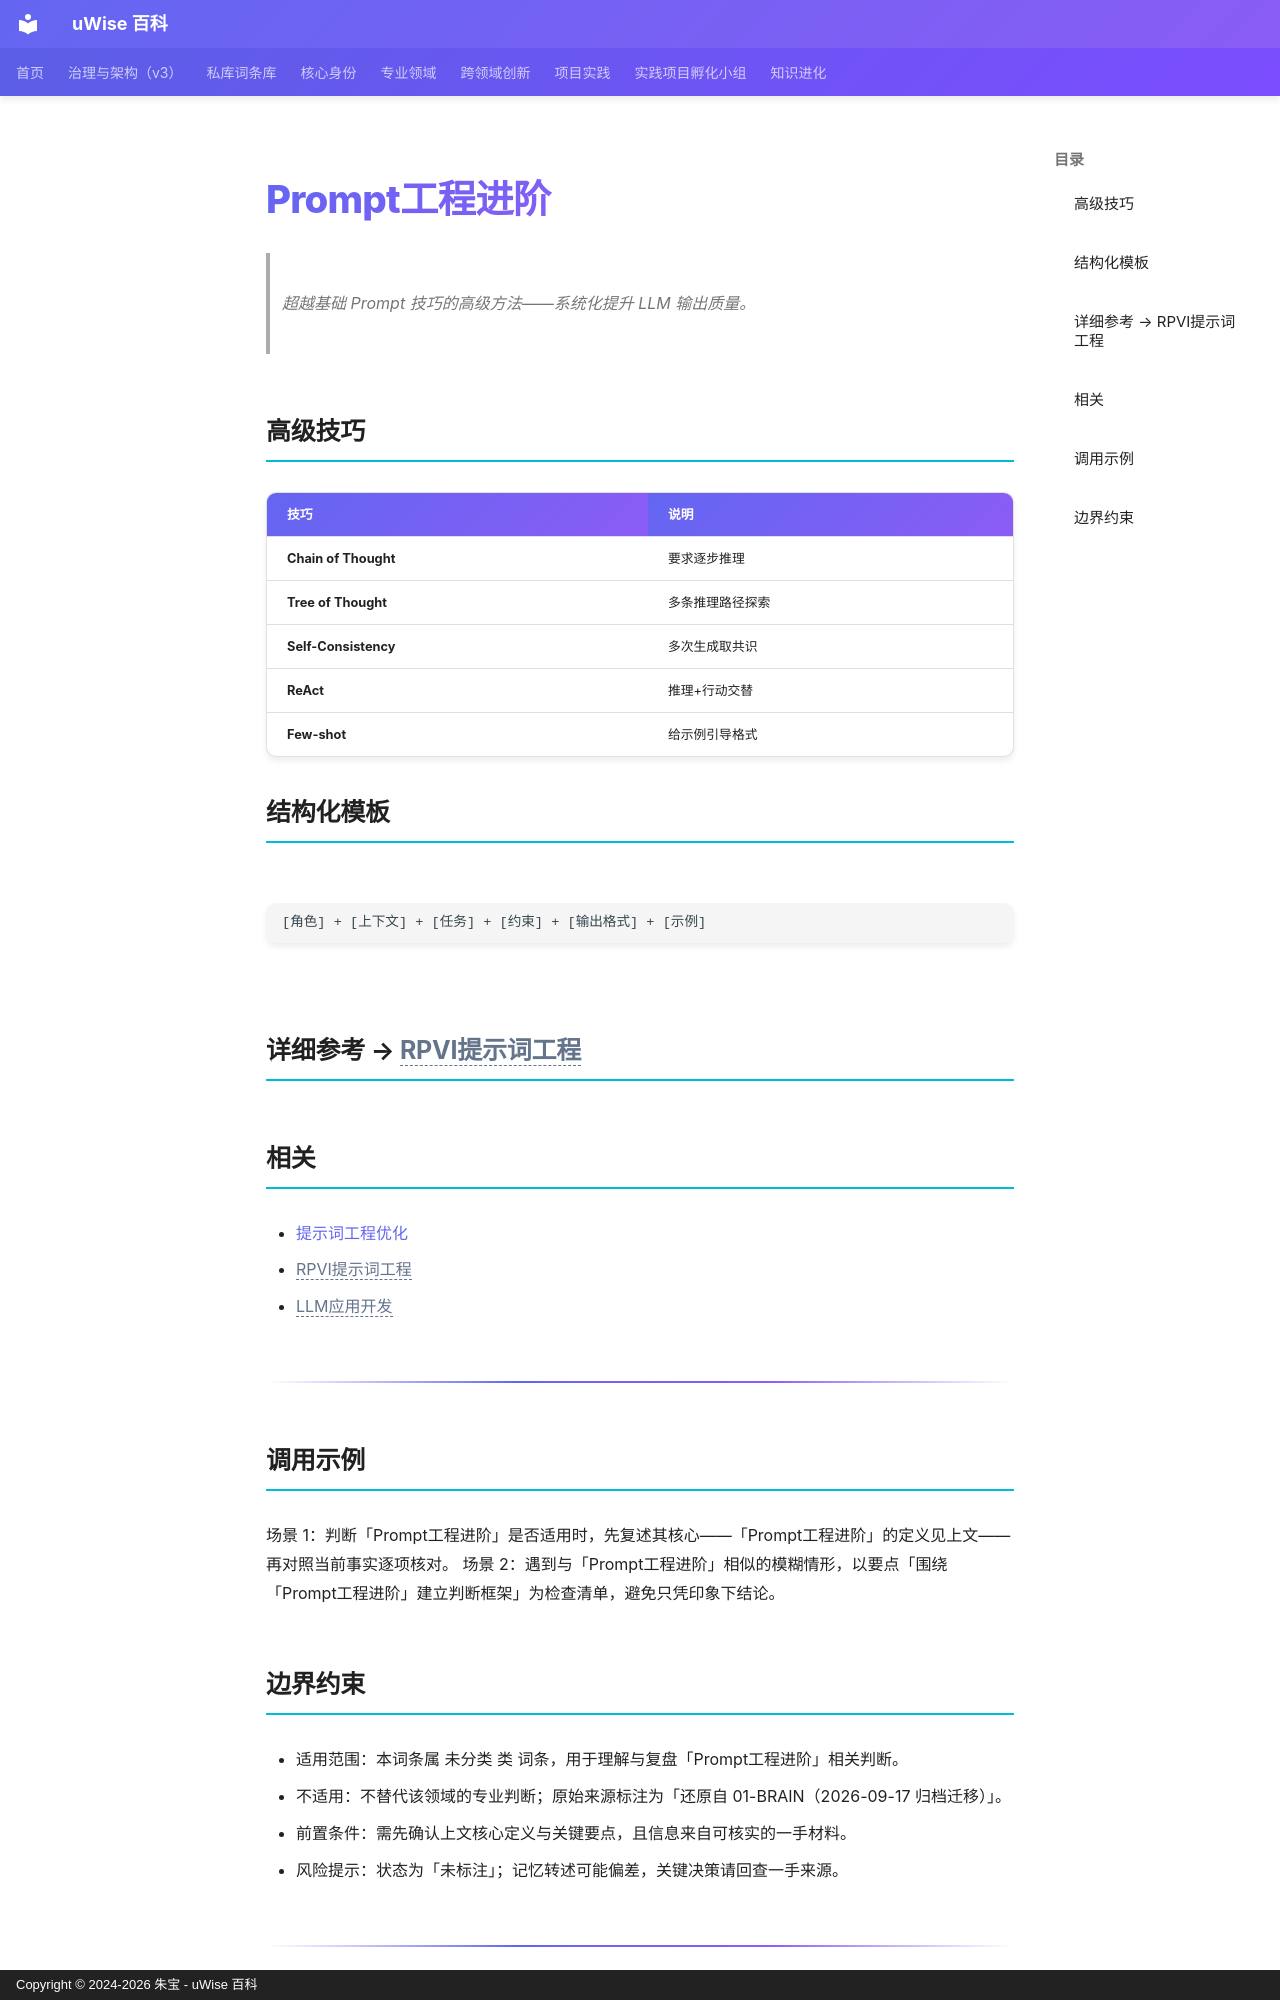

repository: zhubao315/uWise · page: vault-encyclopedia/prompt-md-a899ff4e/index.html · generator: mkdocs · copyright: Copyright © 2024-2026 朱宝 - uWise 百科

---
title: "Prompt工程进阶"
description: "超越基础 Prompt 技巧的高级方法——系统化提升 LLM 输出质量。"
---

# Prompt工程进阶

> 超越基础 Prompt 技巧的高级方法——系统化提升 LLM 输出质量。

## 高级技巧

| 技巧 | 说明 |
|------|------|
| **Chain of Thought** | 要求逐步推理 |
| **Tree of Thought** | 多条推理路径探索 |
| **Self-Consistency** | 多次生成取共识 |
| **ReAct** | 推理+行动交替 |
| **Few-shot** | 给示例引导格式 |

## 结构化模板

```
[角色] + [上下文] + [任务] + [约束] + [输出格式] + [示例]
```

## 详细参考 → <span class="uw-unresolved" data-target="RPVI提示词工程" title="未解析的双链目标：RPVI提示词工程">RPVI提示词工程</span>

## 相关

- [提示词工程优化](../md-cc39d3b9/)
- <span class="uw-unresolved" data-target="RPVI提示词工程" title="未解析的双链目标：RPVI提示词工程">RPVI提示词工程</span>
- <span class="uw-unresolved" data-target="LLM应用开发" title="未解析的双链目标：LLM应用开发">LLM应用开发</span>

---

## 调用示例

场景 1：判断「Prompt工程进阶」是否适用时，先复述其核心——「Prompt工程进阶」的定义见上文——再对照当前事实逐项核对。
场景 2：遇到与「Prompt工程进阶」相似的模糊情形，以要点「围绕「Prompt工程进阶」建立判断框架」为检查清单，避免只凭印象下结论。
